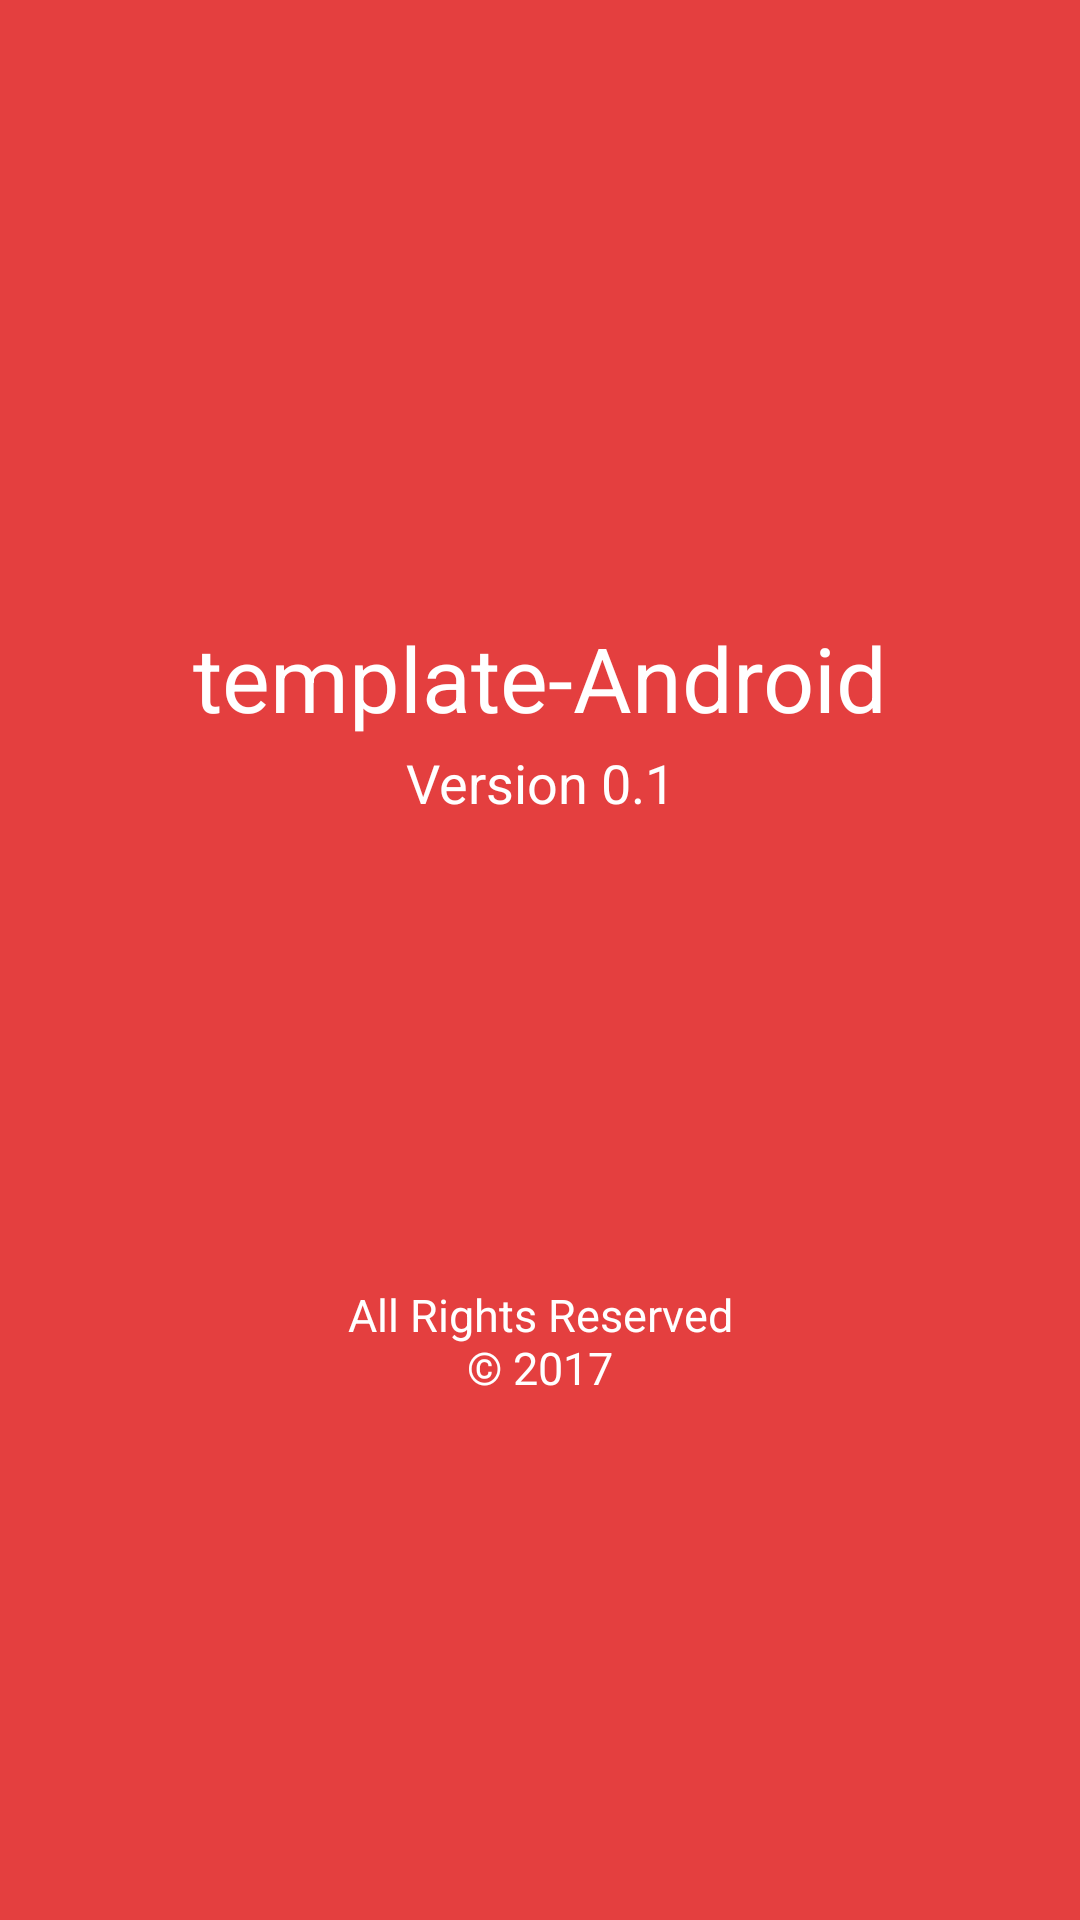

Produce the Android XML layout that renders to this screen, including the resource entries it uses.
<!-- AndroidManifest.xml: application theme AppTheme -->
<!-- res/layout/activity_about.xml -->
<?xml version="1.0" encoding="utf-8"?>
<RelativeLayout xmlns:android="http://schemas.android.com/apk/res/android"
    xmlns:app="http://schemas.android.com/apk/res-auto"
    xmlns:tools="http://schemas.android.com/tools"
    android:layout_width="match_parent"
    android:layout_height="match_parent"
    android:background="@color/primary"
    tools:context="com.iamzain.template_android.AboutActivity">

    <android.support.v7.widget.Toolbar
        android:id="@+id/toolbar"
        android:layout_width="match_parent"
        android:layout_height="?attr/actionBarSize"
        android:background="?attr/colorPrimary"
        android:elevation="4dp"
        android:theme="@style/ThemeOverlay.AppCompat.Dark.ActionBar"/>

    <RelativeLayout
        android:layout_width="match_parent"
        android:layout_height="match_parent"
        android:layout_below="@+id/toolbar">

        <TextView
            android:id="@+id/about_app_name"
            android:layout_width="fill_parent"
            android:layout_height="wrap_content"
            android:layout_marginBottom="74dp"
            android:gravity="center"
            android:text="@string/app_name"
            android:textColor="@color/white"
            android:textSize="30sp"
            android:layout_above="@+id/app_icon"
            android:layout_alignParentStart="true" />

        <TextView android:id="@+id/app_version"
            android:layout_width="fill_parent"
            android:layout_height="wrap_content"
            android:text="@string/version"
            android:textColor="@color/white"
            android:gravity="center"
            android:textSize="18sp"
            android:layout_marginTop="43dp"
            android:layout_alignTop="@+id/about_app_name"
            android:layout_alignParentStart="true" />

        <ImageView android:id="@+id/app_icon"
            android:layout_width="fill_parent"
            android:layout_height="wrap_content"
            android:layout_centerInParent="true"/>

        <TextView android:id="@+id/app_copyright"
            android:layout_width="fill_parent"
            android:layout_height="wrap_content"
            android:text="@string/copyright"
            android:textColor="@color/white"
            android:gravity="center"
            android:textSize="15sp"
            android:layout_marginTop="108dp"
            android:layout_below="@+id/app_icon"
            android:layout_alignParentStart="true" />

    </RelativeLayout>



</RelativeLayout>
<!-- resources referenced by this layout -->
<resources>
  <color name="primary">#E43F3F</color>
  <color name="white">#FFFFFF</color>
  <string name="app_name">template-Android</string>
  <string name="copyright">All Rights Reserved\n© 2017</string>
  <string name="version">Version 0.1</string>
  <style name="AppTheme" parent="MaterialDrawerTheme.Light">
          
          <item name="colorPrimary">@color/primary</item>
          <item name="colorPrimaryDark">@color/primary_dark</item>
          <item name="colorAccent">@color/accent</item>
          <item name="drawerArrowStyle">@style/DrawerArrowStyle</item>
      </style>
  <color name="primary_dark">#E12929</color>
  <color name="accent">#CC1D1D</color>
  <style name="DrawerArrowStyle" parent="@style/Widget.AppCompat.DrawerArrowToggle">
          <item name="spinBars">true</item>
          <item name="color">@android:color/white</item>
      </style>
</resources>
